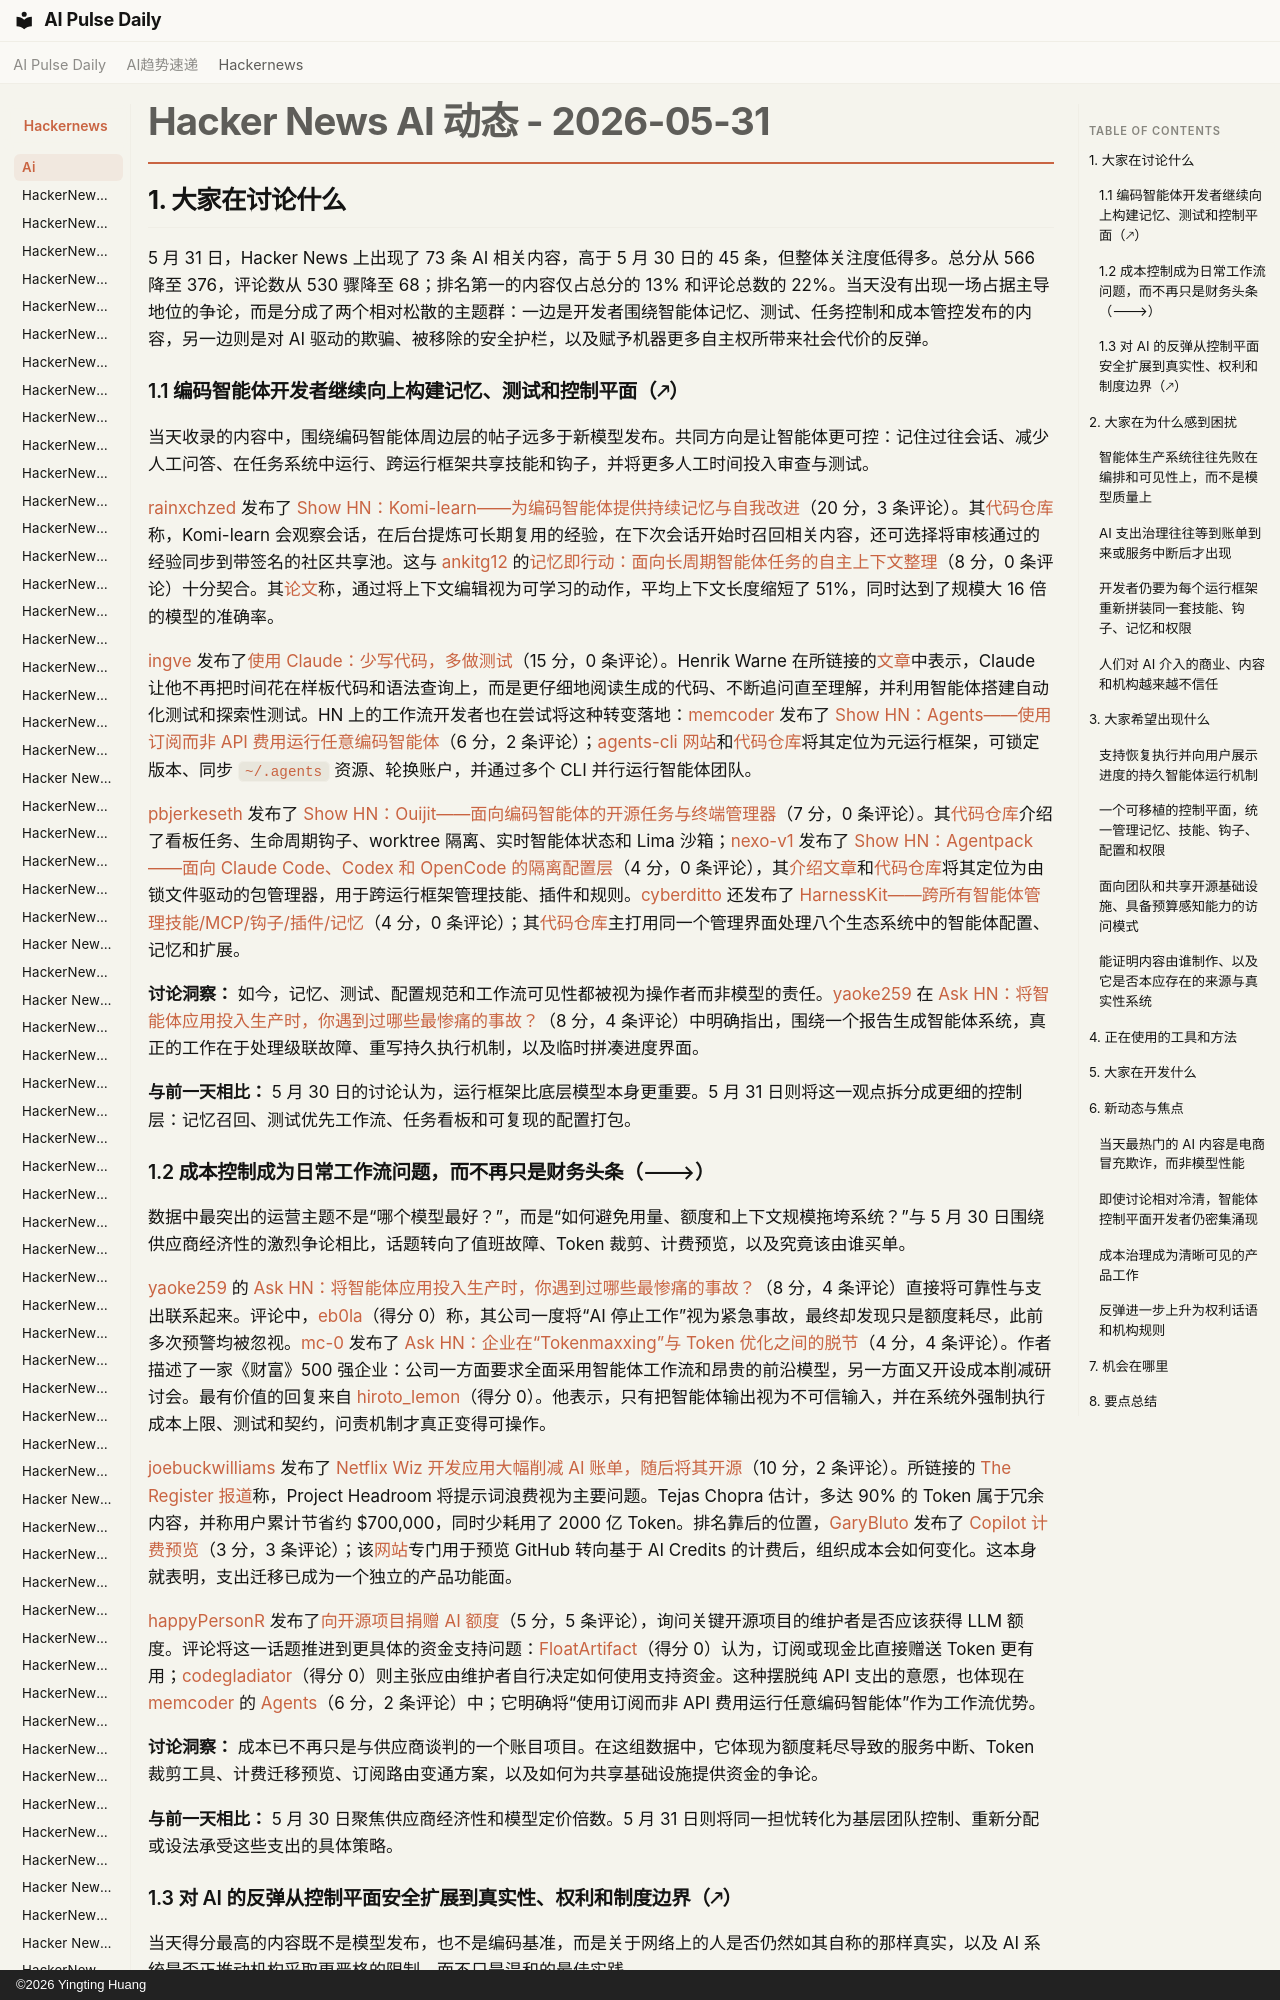

repository: vibewatch/vibewatch.github.io · page: hackernews/ai/2026-05-31.zh/index.html · generator: mkdocs · copyright: ©2026 Yingting Huang

# Hacker News AI 动态 - 2026-05-31

## 1. 大家在讨论什么

5 月 31 日，Hacker News 上出现了 73 条 AI 相关内容，高于 5 月 30 日的 45 条，但整体关注度低得多。总分从 566 降至 376，评论数从 530 骤降至 68；排名第一的内容仅占总分的 13% 和评论总数的 22%。当天没有出现一场占据主导地位的争论，而是分成了两个相对松散的主题群：一边是开发者围绕智能体记忆、测试、任务控制和成本管控发布的内容，另一边则是对 AI 驱动的欺骗、被移除的安全护栏，以及赋予机器更多自主权所带来社会代价的反弹。

### 1.1 编码智能体开发者继续向上构建记忆、测试和控制平面（🡕）

当天收录的内容中，围绕编码智能体周边层的帖子远多于新模型发布。共同方向是让智能体更可控：记住过往会话、减少人工问答、在任务系统中运行、跨运行框架共享技能和钩子，并将更多人工时间投入审查与测试。

[rainxchzed](https://news.ycombinator.com/user?id=rainxchzed) 发布了 [Show HN：Komi-learn——为编码智能体提供持续记忆与自我改进](https://news.ycombinator.com/item?id=48343216)（20 分，3 条评论）。其[代码仓库](https://github.com/kurikomi-labs/komi-learn)称，Komi-learn 会观察会话，在后台提炼可长期复用的经验，在下次会话开始时召回相关内容，还可选择将审核通过的经验同步到带签名的社区共享池。这与 [ankitg12](https://news.ycombinator.com/user?id=ankitg12) 的[记忆即行动：面向长周期智能体任务的自主上下文整理](https://news.ycombinator.com/item?id=48343763)（8 分，0 条评论）十分契合。其[论文](https://arxiv.org/abs/2510.12635)称，通过将上下文编辑视为可学习的动作，平均上下文长度缩短了 51%，同时达到了规模大 16 倍的模型的准确率。

[ingve](https://news.ycombinator.com/user?id=ingve) 发布了[使用 Claude：少写代码，多做测试](https://news.ycombinator.com/item?id=48345028)（15 分，0 条评论）。Henrik Warne 在所链接的[文章](https://henrikwarne.com/2026/05/31/with-claude-less-coding-more-testing/)中表示，Claude 让他不再把时间花在样板代码和语法查询上，而是更仔细地阅读生成的代码、不断追问直至理解，并利用智能体搭建自动化测试和探索性测试。HN 上的工作流开发者也在尝试将这种转变落地：[memcoder](https://news.ycombinator.com/user?id=memcoder) 发布了 [Show HN：Agents——使用订阅而非 API 费用运行任意编码智能体](https://news.ycombinator.com/item?id=48346958)（6 分，2 条评论）；[agents-cli 网站](https://agents-cli.sh)和[代码仓库](https://github.com/phnx-labs/agents-cli)将其定位为元运行框架，可锁定版本、同步 `~/.agents` 资源、轮换账户，并通过多个 CLI 并行运行智能体团队。

[pbjerkeseth](https://news.ycombinator.com/user?id=pbjerkeseth) 发布了 [Show HN：Ouijit——面向编码智能体的开源任务与终端管理器](https://news.ycombinator.com/item?id=48347043)（7 分，0 条评论）。其[代码仓库](https://github.com/ouijit/ouijit)介绍了看板任务、生命周期钩子、worktree 隔离、实时智能体状态和 Lima 沙箱；[nexo-v1](https://news.ycombinator.com/user?id=nexo-v1) 发布了 [Show HN：Agentpack——面向 Claude Code、Codex 和 OpenCode 的隔离配置层](https://news.ycombinator.com/item?id=48345976)（4 分，0 条评论），其[介绍文章](https://nexo.sh/posts/agentpack/)和[代码仓库](https://github.com/OlegHQ/agentpack)将其定位为由锁文件驱动的包管理器，用于跨运行框架管理技能、插件和规则。[cyberditto](https://news.ycombinator.com/user?id=cyberditto) 还发布了 [HarnessKit——跨所有智能体管理技能/MCP/钩子/插件/记忆](https://news.ycombinator.com/item?id=48349515)（4 分，0 条评论）；其[代码仓库](https://github.com/RealZST/HarnessKit)主打用同一个管理界面处理八个生态系统中的智能体配置、记忆和扩展。

**讨论洞察：** 如今，记忆、测试、配置规范和工作流可见性都被视为操作者而非模型的责任。[yaoke259](https://news.ycombinator.com/user?id=yaoke259) 在 [Ask HN：将智能体应用投入生产时，你遇到过哪些最惨痛的事故？](https://news.ycombinator.com/item?id=48342441)（8 分，4 条评论）中明确指出，围绕一个报告生成智能体系统，真正的工作在于处理级联故障、重写持久执行机制，以及临时拼凑进度界面。

**与前一天相比：** 5 月 30 日的讨论认为，运行框架比底层模型本身更重要。5 月 31 日则将这一观点拆分成更细的控制层：记忆召回、测试优先工作流、任务看板和可复现的配置打包。
